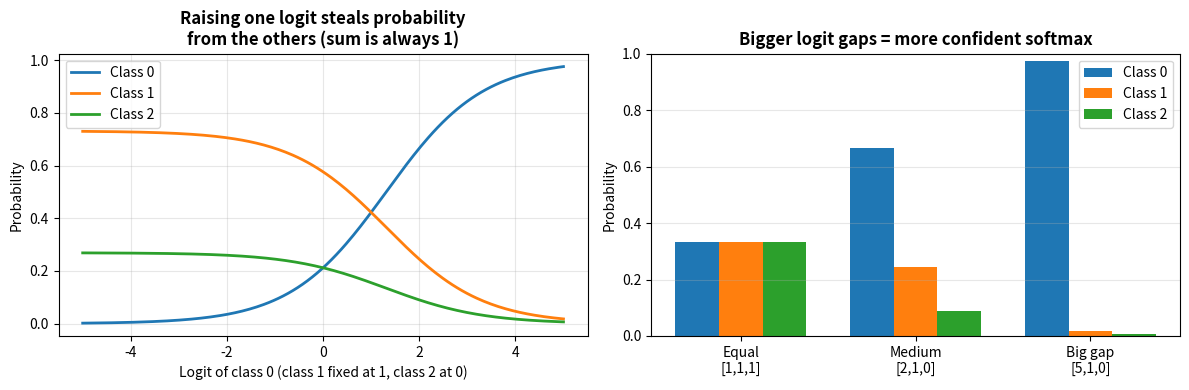

This chart was generated by the following Python code:
"""
SOFTMAX & MULTI-CLASS CLASSIFICATION

Convert network outputs to probabilities for >2 classes
Essential for MNIST, image classification, etc

Sigmoid (Binary):
  σ(z) = 1 / (1 + e^(-z))


Softmax (Multi-class):
  softmax(z_i) = e^(z_i) / Σ(e^(z_j))
  
Key difference:
  - Sigmoid: Independent outputs
  - Softmax: Outputs sum to 1 (true probability distribution)
"""
import numpy as np
import matplotlib.pyplot as plt

Z = np.array([2.0, 1.0, 0.1])

# softmax (numerically stable)

Z_adjusted = Z - np.max(Z)
exp_z = np.exp(Z_adjusted)
softmax = exp_z / np.sum(exp_z)

print(f"\n After softmax: ")
for i, prob in enumerate(softmax):
    print(f" Class {i}: {prob :.4f} ({prob*100:.1f}%)")

print(f"\n Sum of probabilities: {np.sum(softmax):.4f}(should be 1.0) ")

print("SOFTMAX VISUALIZATION")

fig, axes = plt.subplots(1, 2, figsize=(12, 4))
 
# Plot 1: vary ONE logit, keep the others fixed -> watch all 3 probabilities move
ax = axes[0]
z0 = np.linspace(-5, 5, 200)
logits = np.stack([z0, np.ones_like(z0), np.zeros_like(z0)], axis=1)   # class0 varies, class1 = 1, class2 = 0
e = np.exp(logits - logits.max(axis=1, keepdims=True))
probs = e / e.sum(axis=1, keepdims=True)
for k in range(3):
    ax.plot(z0, probs[:, k], linewidth=2, label=f'Class {k}')
ax.set_xlabel('Logit of class 0 (class 1 fixed at 1, class 2 at 0)')
ax.set_ylabel('Probability')
ax.set_title('Raising one logit steals probability\nfrom the others (sum is always 1)', fontweight='bold')
ax.legend(); ax.grid(True, alpha=0.3)
 
# Plot 2: all 3 class probabilities for 3 different logit vectors
ax = axes[1]
outputs = [np.array([1, 1, 1]), np.array([2, 1, 0]), np.array([5, 1, 0])]
labels = ['Equal\n[1,1,1]', 'Medium\n[2,1,0]', 'Big gap\n[5,1,0]']
width = 0.25
for k in range(3):
    vals = []
    for output in outputs:
        zz = output - np.max(output)
        vals.append(np.exp(zz[k]) / np.sum(np.exp(zz)))
    ax.bar(np.arange(3) + (k - 1) * width, vals, width, label=f'Class {k}')
ax.set_xticks(np.arange(3)); ax.set_xticklabels(labels)
ax.set_ylabel('Probability'); ax.set_ylim([0, 1])
ax.set_title('Bigger logit gaps = more confident softmax', fontweight='bold')
ax.legend(); ax.grid(True, alpha=0.3, axis='y')
 
plt.tight_layout()
plt.savefig('softmax_visualization.png', dpi=300, bbox_inches='tight')
print("✓ Saved: softmax_visualization.png")
plt.show()

"""
Cross-Entropy Loss (Categorical):
  Loss = -Σ y_i * log(ŷ_i)

Perfect prediction (0.999):
  Loss = -log(0.999) ≈ 0.001
 
Wrong prediction (0.001):
  Loss = -log(0.001) ≈ 6.9

"""
def softmax(Z):
    Z_adj = Z - np.max(Z, axis=1, keepdims=True)
    exp_z = np.exp(Z_adj)
    return exp_z / np.sum(exp_z, axis=1, keepdims=True)

def cross_entropy_loss(y_true, y_pred):
    m = len(y_true)
    loss = -np.sum(y_true * np.log(y_pred + 1e-8)) / m
    return loss

# Example
z = np.array([[2.0, 1.0, 0.1],
              [1.0, 3.0, 0.5]])
 
y_pred = softmax(z)
print(f"Softmax output:\n{y_pred}\n")
 
y_true = np.array([[0, 0, 1],
                   [0, 1, 0]])
 
loss = cross_entropy_loss(y_true, y_pred)
print(f"Cross-entropy loss: {loss:.4f}")

"""
Softmax derivative (surprisingly simple!):
 
∂softmax_i / ∂z_j = softmax_i * (δ_ij - softmax_j)
 
"""
